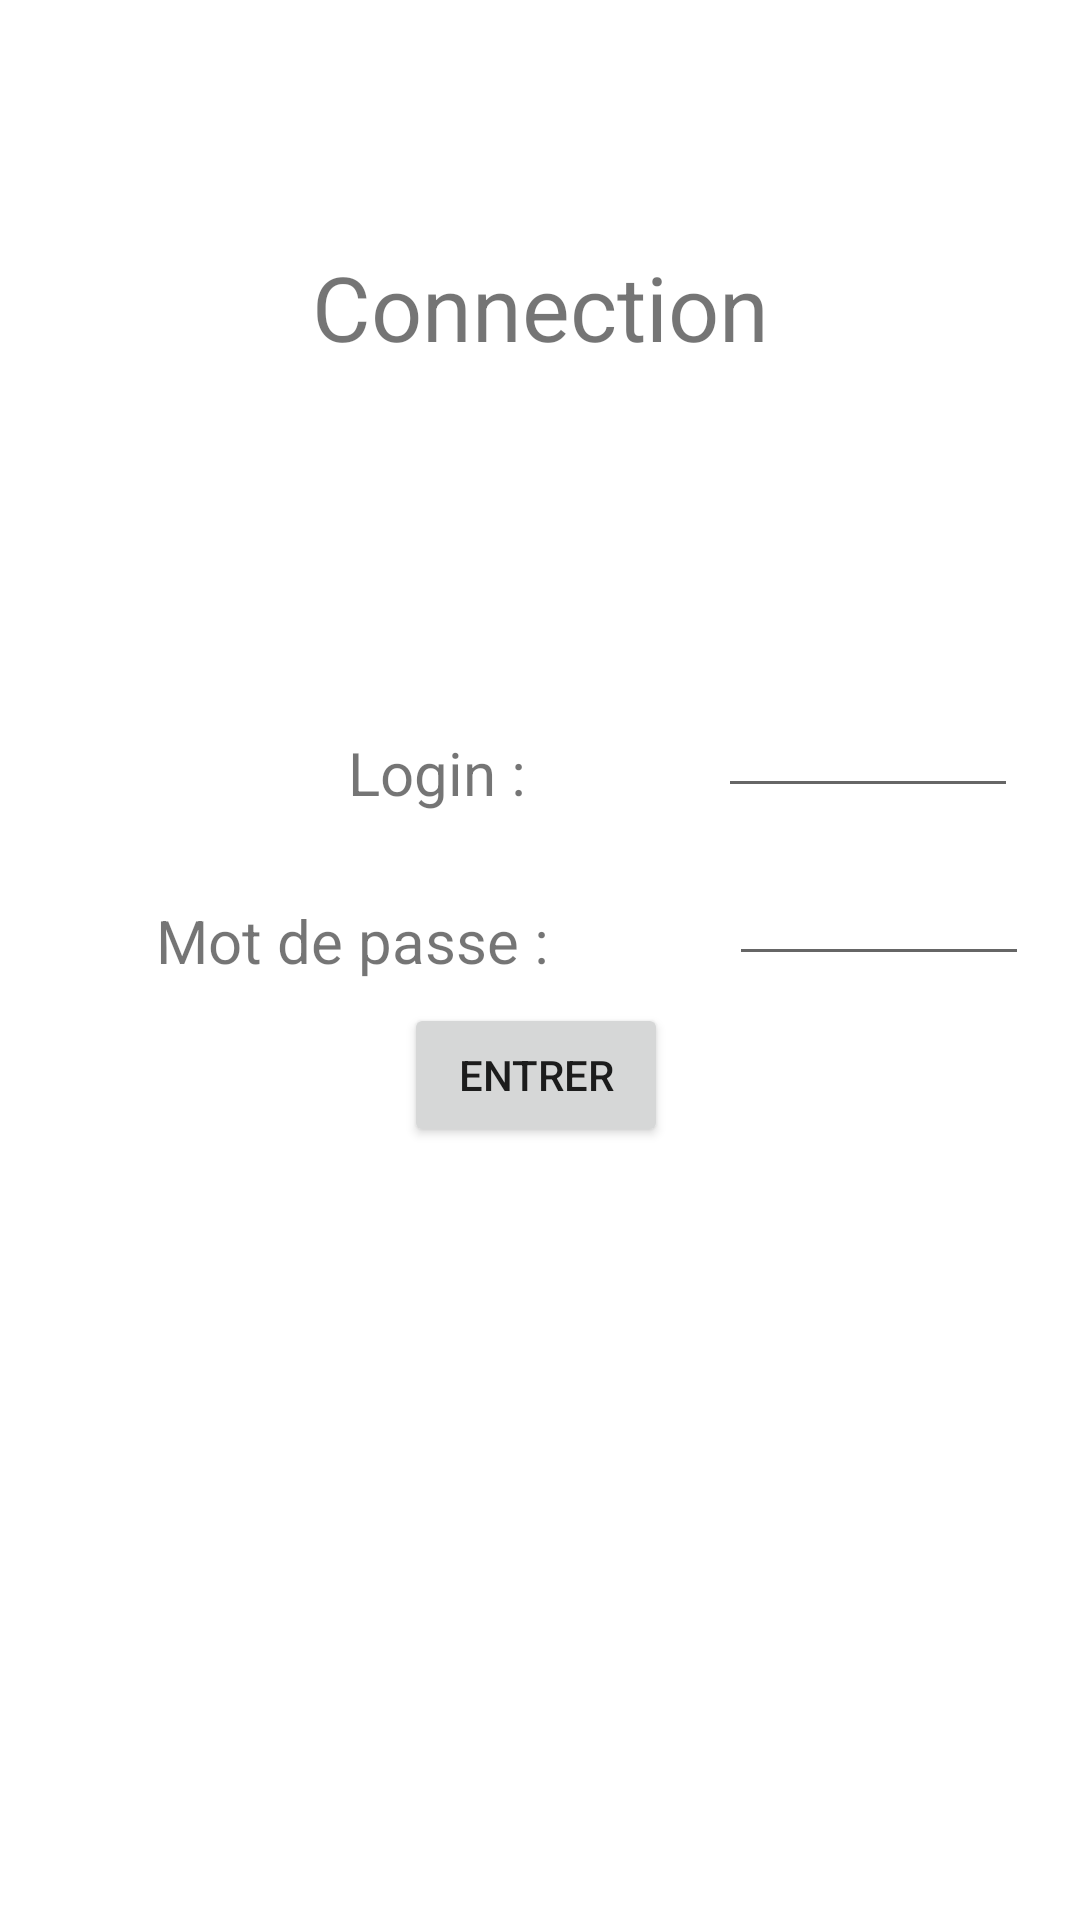

Produce the Android XML layout that renders to this screen, including the resource entries it uses.
<!-- AndroidManifest.xml: application theme Theme.GSBMobile -->
<!-- res/layout/activity_main.xml -->
<?xml version="1.0" encoding="utf-8"?>
<androidx.constraintlayout.widget.ConstraintLayout xmlns:android="http://schemas.android.com/apk/res/android"
    xmlns:app="http://schemas.android.com/apk/res-auto"
    xmlns:tools="http://schemas.android.com/tools"
    android:layout_width="match_parent"
    android:layout_height="match_parent"
    tools:context=".MainActivity">

    <TextView
        android:id="@+id/textView2"
        android:layout_width="wrap_content"
        android:layout_height="wrap_content"
        android:text="@string/connectionTitre"
        android:textAlignment="center"
        android:textSize="30sp"
        app:layout_constraintBottom_toBottomOf="parent"
        app:layout_constraintEnd_toEndOf="parent"
        app:layout_constraintStart_toStartOf="parent"
        app:layout_constraintTop_toTopOf="parent"
        app:layout_constraintVertical_bias="0.137" />

    <Button
        android:id="@+id/btnEntrer"
        android:layout_width="wrap_content"
        android:layout_height="wrap_content"
        android:text="@string/entrerBtn"
        app:layout_constraintBottom_toBottomOf="parent"
        app:layout_constraintEnd_toEndOf="parent"
        app:layout_constraintHorizontal_bias="0.495"
        app:layout_constraintStart_toStartOf="parent"
        app:layout_constraintTop_toTopOf="parent"
        app:layout_constraintVertical_bias="0.565" />

    <EditText
        android:id="@+id/edLogin"
        android:layout_width="100dp"
        android:layout_height="wrap_content"
        android:layout_marginStart="64dp"
        android:layout_marginTop="228dp"
        app:layout_constraintStart_toEndOf="@+id/textView"
        app:layout_constraintTop_toTopOf="parent" />

    <TextView
        android:id="@+id/textView3"
        android:layout_width="wrap_content"
        android:layout_height="wrap_content"
        android:layout_marginStart="52dp"
        android:layout_marginTop="300dp"
        android:text="@string/mot_de_passe"
        android:textSize="20sp"
        app:layout_constraintStart_toStartOf="parent"
        app:layout_constraintTop_toTopOf="parent" />

    <TextView
        android:id="@+id/textView"
        android:layout_width="wrap_content"
        android:layout_height="wrap_content"
        android:layout_marginStart="116dp"
        android:layout_marginTop="244dp"
        android:text="@string/login"
        android:textSize="20sp"
        app:layout_constraintStart_toStartOf="parent"
        app:layout_constraintTop_toTopOf="parent" />

    <EditText
        android:id="@+id/edPassword"
        android:layout_width="100dp"
        android:layout_height="wrap_content"
        android:layout_marginStart="60dp"
        android:layout_marginTop="284dp"
        app:layout_constraintStart_toEndOf="@+id/textView3"
        app:layout_constraintTop_toTopOf="parent" />

</androidx.constraintlayout.widget.ConstraintLayout>
<!-- resources referenced by this layout -->
<resources>
  <string name="connectionTitre">Connection</string>
  <string name="entrerBtn">Entrer</string>
  <string name="login">Login :</string>
  <string name="mot_de_passe">Mot de passe :</string>
  <style name="Theme.GSBMobile" parent="Theme.MaterialComponents.DayNight.DarkActionBar">
          
          <item name="colorPrimary">@color/purple_500</item>
          <item name="colorPrimaryVariant">@color/purple_700</item>
          <item name="colorOnPrimary">@color/white</item>
          
          <item name="colorSecondary">@color/teal_200</item>
          <item name="colorSecondaryVariant">@color/teal_700</item>
          <item name="colorOnSecondary">@color/black</item>
          
          <item name="android:statusBarColor" tools:targetApi="l">?attr/colorPrimaryVariant</item>
          
      </style>
  <!-- not gathered from this repository: default colours our renderer supplied (Android Studio template values) -->
  <color name="purple_500">#FF6200EE</color>
  <color name="purple_700">#FF3700B3</color>
  <color name="teal_200">#FF03DAC5</color>
  <color name="teal_700">#FF018786</color>
  <color name="black">#FF000000</color>
  <color name="white">#FFFFFFFF</color>
</resources>
